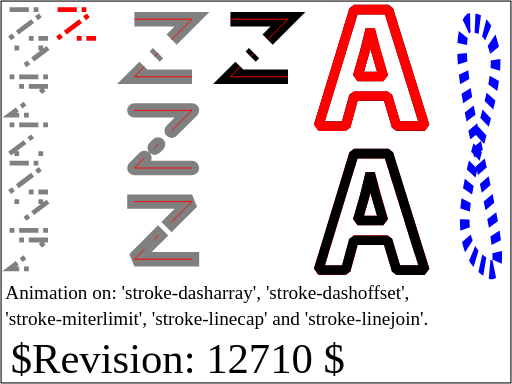
t = 0.00 s
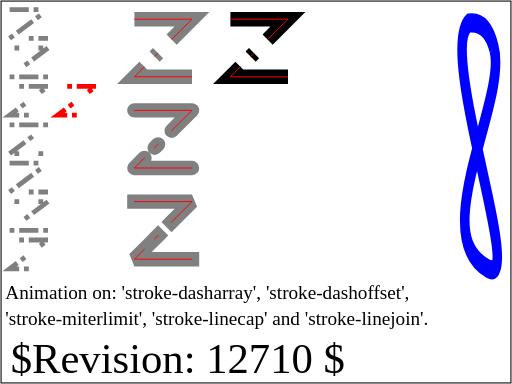
t = 2.00 s
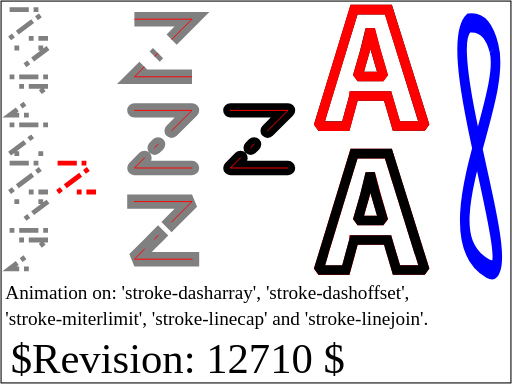
t = 4.00 s
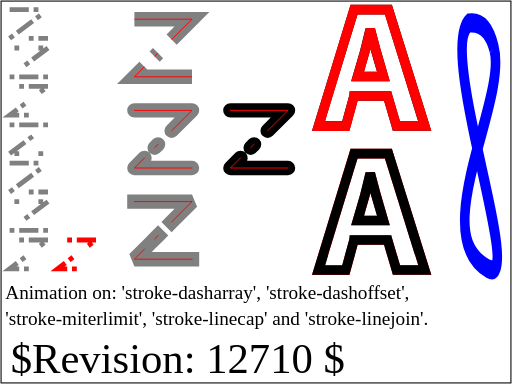
t = 6.00 s
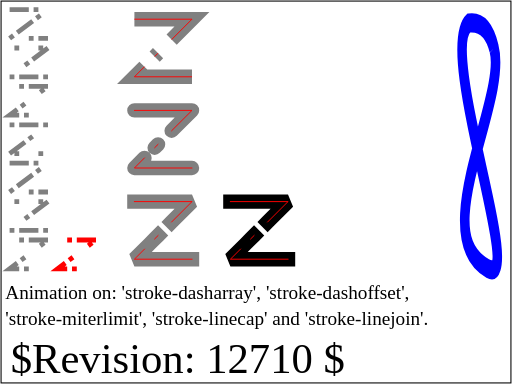
t = 7.25 s
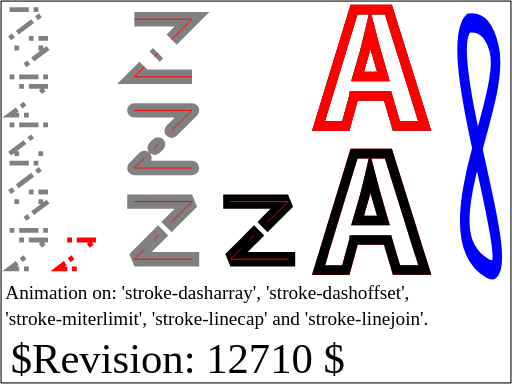
t = 10.00 s

The animated SVG that drew these frames (rendered in a browser with its animation timeline set to each time). Animation: 16 SMIL elements (animate=6,animateTransform=2,set=8); one cycle of 10.00 s.

<?xml version="1.0" encoding="UTF-8"?>
<!-- =====================================================================-->
<!-- animate-elem-35-t.svg                                                -->
<!--                                                                      -->
<!-- Tests animation of attributes stroke-dasharray, stroke-dashoffset,   -->
<!-- stroke-miterlimit, stroke-linecap and stroke-linjoin.                -->
<!--                                                                      -->
<!-- Author : Jakob Cederquist,  21-Oct-2003                              --><!DOCTYPE svg PUBLIC "-//W3C//DTD SVG 1.1 Tiny//EN" "http://www.w3.org/Graphics/SVG/1.1/DTD/svg11-tiny.dtd">

<svg xmlns="http://www.w3.org/2000/svg" xmlns:xlink="http://www.w3.org/1999/xlink" version="1.1" baseProfile="tiny" id="svg-root" width="100%" height="100%" viewBox="0 0 480 360">

   <g transform="translate(0,0) scale(0.9)">
   <g>
         <g fill="none" stroke="gray" stroke-width="15">
            <g stroke="black">
               <polyline id="poly" stroke-dasharray="90 20 5 15" points="240,20,300,20,240,80,300,80">
                  <animate begin="0" dur="10" attributeName="stroke-linecap" values="butt; round; square; square" keyTimes="0; 0.33; 0.66; 1" fill="freeze"/>
                  <animate begin="0" dur="10" attributeName="stroke-linejoin" values="miter; round; bevel; bevel" keyTimes="0; 0.33; 0.66; 1" fill="freeze"/>
               </polyline>
               <use x="0" y="0" stroke="red" stroke-width="1" xlink:href="#poly"/>
               <animateTransform type="translate" begin="0" dur="10" values="0 0; 0 0; 0 95; 0 95; 0 190; 0 190" keyTimes="0; 0.3; 0.35; 0.65; 0.7; 1" attributeName="transform" fill="freeze"/>
            </g>
            <polyline id="poly1" stroke-linecap="butt" stroke-linejoin="miter" stroke-dasharray="90 20 5 15" points="140,20,200,20,140,80,200,80"/>
            <polyline id="poly2" stroke-linecap="round" stroke-linejoin="round" stroke-dasharray="90 20 5 15" points="140,115,200,115,140,175,200,175"/>
            <polyline id="poly3" stroke-linecap="square" stroke-linejoin="bevel" stroke-dasharray="90 20 5 15" points="140,210,200,210,140,270,200,270"/>
            <use x="0" y="0" stroke="red" stroke-width="1" xlink:href="#poly1"/>
            <use x="0" y="0" stroke="red" stroke-width="1" xlink:href="#poly2"/>
            <use x="0" y="0" stroke="red" stroke-width="1" xlink:href="#poly3"/>
         </g>
         <g>
            <polyline fill="none" stroke="gray" stroke-dashoffset="-50" stroke-dasharray="5,5,20" stroke-width="5" points="10,10,50,10,10,40,50,40"/>
            <polyline fill="none" stroke="gray" stroke-dashoffset="-30" stroke-dasharray="5,5,20" stroke-width="5" points="10,50,50,50,10,80,50,80"/>
            <polyline fill="none" stroke="gray" stroke-dashoffset="-10" stroke-dasharray="5,5,20" stroke-width="5" points="10,90,50,90,10,120,50,120"/>
            <polyline fill="none" stroke="gray" stroke-dashoffset="0" stroke-dasharray="5,5,20" stroke-width="5" points="10,130,50,130,10,160,50,160"/>
            <polyline fill="none" stroke="gray" stroke-dashoffset="10" stroke-dasharray="5,5,20" stroke-width="5" points="10,170,50,170,10,200,50,200"/>
            <polyline fill="none" stroke="gray" stroke-dashoffset="30" stroke-dasharray="5,5,20" stroke-width="5" points="10,210,50,210,10,240,50,240"/>
            <polyline fill="none" stroke="gray" stroke-dashoffset="50" stroke-dasharray="5,5,20" stroke-width="5" points="10,250,50,250,10,280,50,280"/>
         </g>
         <g>
            <polyline fill="none" stroke="red" stroke-dasharray="5,5,20" stroke-width="5" points="60,10,100,10,60,40,100,40">
               <animate attributeName="stroke-dashoffset" begin="0" dur="10" values="-50; -50; -30; -30; -10; -10; 0; 0; 10; 10; 30; 30; 50; 50" keyTimes="0; 0.05; 0.1; 0.15; 0.2; 0.25; 0.3; 0.35; 0.4; 0.45; 0.5; 0.55; 0.6; 1" fill="freeze"/>
            </polyline>
            <animateTransform type="translate" begin="0" dur="10" values="0 0; 0 0; 0 40; 0 40; 0 80; 0 80; 0 120; 0 120; 0 160; 0 160; 0 200; 0 200; 0 240; 0 240" keyTimes="0; 0.05; 0.1; 0.15; 0.2; 0.25; 0.3; 0.35; 0.4; 0.45; 0.5; 0.55; 0.6; 1" attributeName="transform" fill="freeze"/>
         </g>
      </g>
      <g id="miterLimit" visibility="hidden" transform="scale(2.5) translate(130 2)">
            <g id="reference">
               <g>
                  <path d="M16,51.1c0.8-2.9,2.5-9.2,3-11c2.1,0,8.9,0,11,0c0.5,1.7,2.5,8.2,3.3,11.1l1.9,1.4H47l1.9-2.6L33.8,1.4L31.9,0H17.5                      l-1.9,1.4L0.8,49.9l1.9,2.6h11.4L16,51.1z M15.5,37.5c-0.8,2.9-2.5,9.2-3,11c-1.7,0-4.6,0-7.1,0C6.8,44,18.2,6.5,19,4                      c2.1,0,9.3,0,11.4,0c0.8,2.5,12.5,40,13.9,44.5c-2.7,0-5.9,0-7.6,0c-0.5-1.7-2.5-8.2-3.3-11l-1.9-1.4H17.4L15.5,37.5z"/>
                  <path d="M22.3,9.8l-2.3,9.3l-2.9,10.2l1.9,2.6h10.7l1.9-2.6l-3-10.3c0,0-2.5-9.3-2.5-9.3L22.3,9.8z M23.9,20.1                      c0,0,0.2-0.8,0.4-1.8c0.1,0.5,0.5,1.8,0.5,1.8s1.4,4.9,2.3,7.8c-2,0-3.4,0-5.4,0C22.5,25,23.9,20.1,23.9,20.1z"/>
                  <set attributeName="visibility" begin="0" dur="2" to="visible"/>
               </g>
               <g>
                  <path d="M31.9,0H16.1L0.8,49.9l1.9,2.6h12.9c0,0,2.8-10.2,3.4-12.5c2.1,0,8.9,0,11,0c0.7,2.2,3.7,12.5,3.7,12.5H47l1.9-2.6                      L33.3,0H31.9z M30.4,4c0.8,2.5,12.5,40,13.9,44.5c-2.7,0-5.9,0-7.6,0c-0.7-2.2-3.7-12.5-3.7-12.5h-17c0,0-2.8,10.2-3.4,12.5                      c-1.7,0-4.6,0-7.1,0C6.8,44,18.2,6.5,19,4C21.1,4,28.3,4,30.4,4z"/>
                  <path d="M22.3,9.8l-2.3,9.3l-2.9,10.2l1.9,2.6h10.7l1.9-2.6l-3-10.3c0,0-2.5-9.3-2.5-9.3L22.3,9.8z M23.9,20.1                      c0,0,0.2-0.8,0.4-1.8c0.1,0.5,0.5,1.8,0.5,1.8s1.4,4.9,2.3,7.8c-2,0-3.4,0-5.4,0C22.5,25,23.9,20.1,23.9,20.1z"/>
                  <set attributeName="visibility" begin="2.5" dur="2" to="visible"/>
               </g>
               <g>
                  <path d="M31.9,0H16.1L0,52.5h15.6c0,0,2.8-10.2,3.4-12.5c2.1,0,8.9,0,11,0c0.7,2.2,3.7,12.5,3.7,12.5h16L33.3,0H31.9z M30.4,4                      c0.8,2.5,12.5,40,13.9,44.5c-2.7,0-5.9,0-7.6,0c-0.7-2.2-3.7-12.5-3.7-12.5h-17c0,0-2.8,10.2-3.4,12.5c-1.7,0-4.6,0-7.1,0                      C6.8,44,18.2,6.5,19,4C21.1,4,28.3,4,30.4,4z"/>
                  <path d="M22.3,9.8l-2.3,9.3l-3.7,12.8h16.1L28.7,19c0,0-2.5-9.3-2.5-9.3L22.3,9.8z M23.9,20.1c0,0,0.2-0.8,0.4-1.8                      c0.1,0.5,0.5,1.8,0.5,1.8s1.4,4.9,2.3,7.8c-2,0-3.4,0-5.4,0C22.5,25,23.9,20.1,23.9,20.1z"/>
                  <set attributeName="visibility" begin="5" dur="2" to="visible"/>
               </g>
               <g>
                  <path d="M31.9,0H16.1L0,52.5h15.6c0,0,2.8-10.2,3.4-12.5c2.1,0,8.9,0,11,0c0.7,2.2,3.7,12.5,3.7,12.5h16L33.3,0H31.9z M30.4,4                      c0.8,2.5,12.5,40,13.9,44.5c-2.7,0-5.9,0-7.6,0c-0.7-2.2-3.7-12.5-3.7-12.5h-17c0,0-2.8,10.2-3.4,12.5c-1.7,0-4.6,0-7.1,0                      C6.8,44,18.2,6.5,19,4C21.1,4,28.3,4,30.4,4z"/>
                  <path d="M22.3,9.8l-2.3,9.3l-3.7,12.8h16.1L28.7,19c0,0-2.5-9.3-2.5-9.3l-2-7.6L22.3,9.8z M23.9,20.1c0,0,0.2-0.8,0.4-1.8                      c0.1,0.5,0.5,1.8,0.5,1.8s1.4,4.9,2.3,7.8c-2,0-3.4,0-5.4,0C22.5,25,23.9,20.1,23.9,20.1z"/>
                  <set attributeName="visibility" begin="7.5" to="visible"/>
               </g>
            </g>
            <g id="animated">
               <path fill="none" stroke="#FF0000" stroke-width="4" stroke-miterlimit="1" d="M17.5,38.1l-3.4,12.5H2.7L17.5,2h14.3L47,50.5                   H35.2l-3.7-12.5H17.5z M29.8,29.9l-3-10.3C26,16.7,25,13,24.3,10.2c-0.6,2.9-1.5,6.6-2.3,9.4l-3,10.3H29.8z">
                  <animate attributeName="stroke-miterlimit" attributeType="CSS" begin="0" dur="10" keyTimes="0; 0.2; 0.25; 0.45; 0.5; 0.7; 0.75; 1" fill="freeze" values="1; 1; 1.5; 1.5; 2; 2; 5; 5"/>
               </path>
               <set attributeName="visibility" begin="0" dur="2" to="visible"/>
               <set attributeName="visibility" begin="2.5" dur="2" to="visible"/>
               <set attributeName="visibility" begin="5" dur="2" to="visible"/>
               <set attributeName="visibility" begin="7.5" to="visible"/>
            </g>
            <use x="0" y="60" xlink:href="#animated"/>
            <use x="0" y="60" xlink:href="#reference"/>
      </g>
      <path fill="none" stroke="blue" stroke-width="10" stroke-dasharray="5" transform="translate(520 20) scale(1 2) rotate(90)" d="M15.2,5.4C5.5,10.1,1.1,18.8,2,31.7c14.8,32.1,138.9-59,127.8-19.7C112.1,75.3,42.2-8.8,15.2,5.4">
         <animate begin="1" dur="1" attributeName="stroke-dasharray" values="5; 500" keyTimes="0; 1" fill="freeze"/>
         <animate begin="0" dur="10" attributeName="stroke-dashoffset" from="0" to="100"/>
      </path>
</g>
<text x="5" y="280" font-size="18">Animation on: 'stroke-dasharray', 'stroke-dashoffset',</text>
<text x="5" y="305" font-size="18">'stroke-miterlimit', 'stroke-linecap' and 'stroke-linejoin'.</text>
<text id="revision" x="10" y="350" font-size="40" stroke="none" fill="black">$Revision: 12710 $</text>
<rect id="test-frame" x="1" y="1" width="478" height="358" fill="none" stroke="#000000"/>
</svg>
